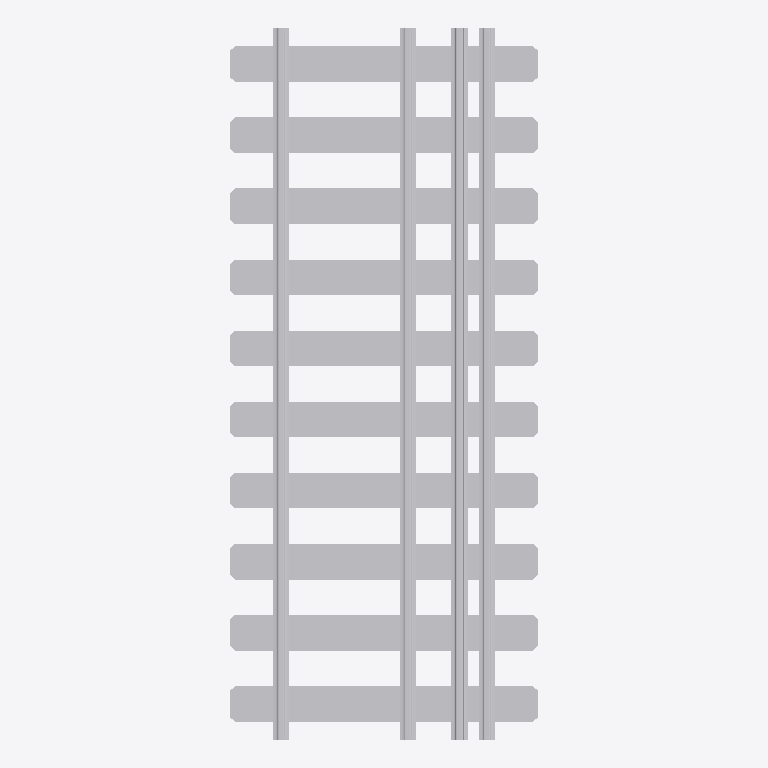
Plan cut of the same IFC building model at storey 'Port de Barcelona' (level 0.00 m, cut at 1.40 m), seen from above with north up, elements coloured by IFC class: 1 other element (light grey). No cut surface shows.
Extent 2.6 m × 6.0 m × 0.4 m (x, y, z). Storeys (1): Port de Barcelona at 0.00 m. Elements (1): 1 IfcBuildingElementPart.

HEADER;
FILE_DESCRIPTION(('ViewDefinition [CoordinationView_V2.0]'),'2;1');
FILE_NAME('C:\\Users\\Andres (Ingreen)\\AppData\\Local\\Packages\\48598BIMMars.313206BE35C6','',(''),(''),'','','');
FILE_SCHEMA(('IFC2X3'));
ENDSEC;
DATA;
#553=IFCPROJECT('37E1Fivzb4YhOViVHGyYJF',$,'Port de Barcelona',$,$,'Nombre de proyecto','Estado de proyecto',(#16),#554);
#8=IFCSITE('37E1Fivzb4YhOViVHGyYJD',$,'Port de Barcelona',$,$,#3,$,$,.ELEMENT.,(40,25,13,9643),(-3,-42,-20,-772056),0.0,$,$);
#1=IFCBUILDING('37E1Fivzb4YhOViVHGyYJE',$,'',$,$,#2,$,'',.ELEMENT.,$,$,$);
#6=IFCBUILDINGSTOREY('37E1Fivzb4YhOViVIl3T4G',$,'Port de Barcelona',$,'Nivel:Extremo inicial 8 mm',#7,$,'Port de Barcelona',.ELEMENT.,0.0);
#9=IFCBUILDINGELEMENTPART('0kkJiIGoP9c94bH04hHPmZ',$,'APBCN-URB-VIA-EjeViaFerrocarril_MixtaUIC_AnchuraMetrico_AnchuraIberico_LOD3:APBCN-URB-VIA-EjeViaFerrocarril_MixtaUIC_AnchuraMetrico_AnchuraIberico_LOD3:186332',$,'APBCN-URB-VIA-EjeViaFerrocarril_MixtaUIC_AnchuraMetrico_AnchuraIberico_LOD3:APBCN-URB-VIA-EjeViaFerrocarril_MixtaUIC_AnchuraMetrico_AnchuraIberico_LOD3',#10,#13,'186332');
ENDSEC;
